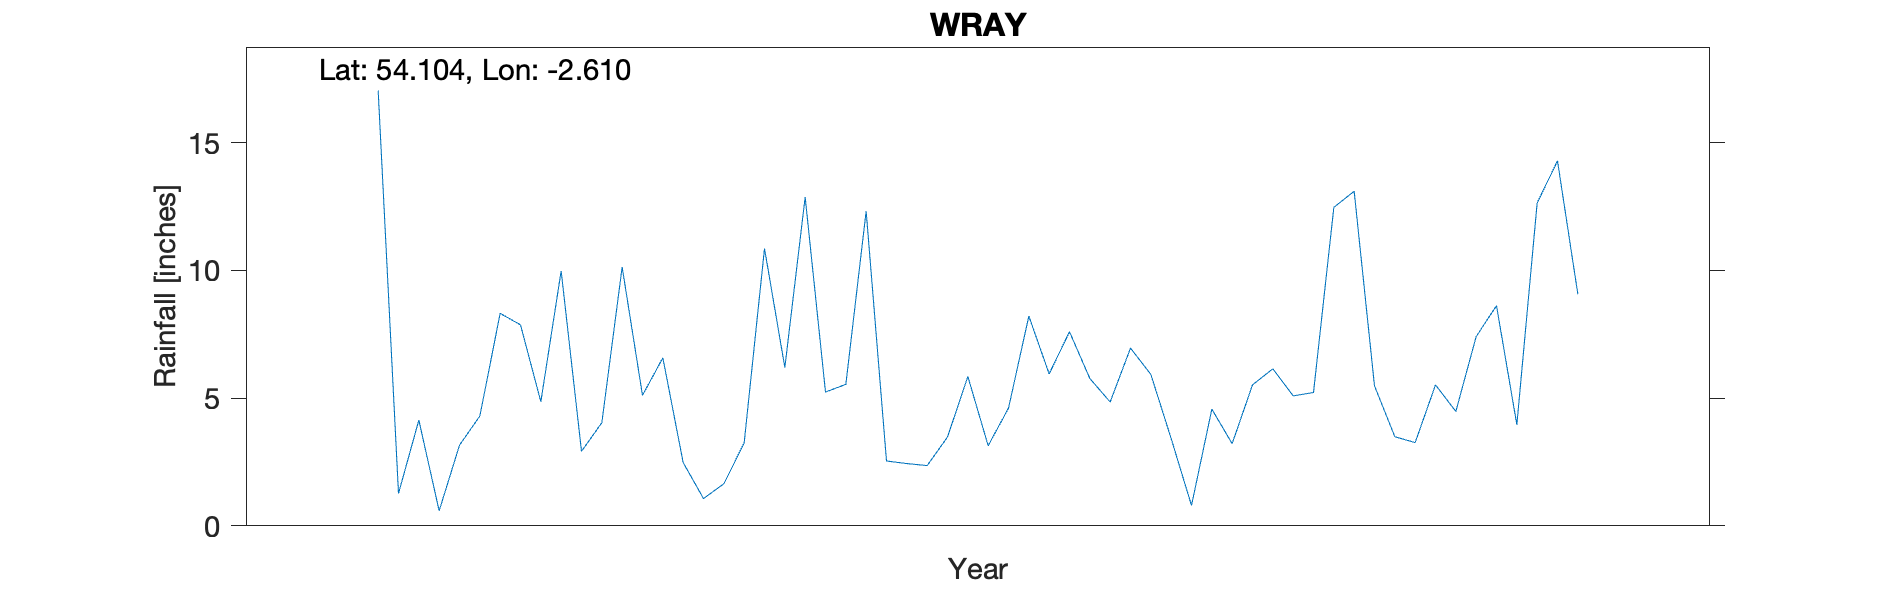

The file beside this chart, header and first rows:
WRAY, , , , , , , , , , 
Grid ref, SD602677, Long, -2.61, Lat, 54.1, Elevation, 170, ft, , 
Station no, RR8185, , , , , , , , , 
, 1870, 1871, 1872, 1873, 1874, 1875, 1876, 1877, 1878, 1879
January, , , , 17.04, 10.13, 12.32, 4.85, 13.1, , 
February, , , , 1.27, 5.11, 2.54, 6.96, 5.48, , 
March, , , , 4.14, 6.58, 2.44, 5.93, 3.49, , 
April, , , , 0.59, 2.48, 2.36, 3.42, 3.26, , 
May, , , , 3.16, 1.07, 3.48, 0.8, 5.52, , 
June, , , , 4.3, 1.65, 5.85, 4.57, 4.48, , 
July, , , , 8.32, 3.25, 3.14, 3.22, 7.41, , 
August, , , , 7.87, 10.86, 4.61, 5.52, 8.62, , 
September, , , , 4.86, 6.2, 8.21, 6.15, 3.96, , 
October, , , , 9.98, 12.87, 5.95, 5.09, 12.64, , 
November, , , , 2.92, 5.24, 7.6, 5.22, 14.29, , 
December, , , , 4.04, 5.54, 5.77, 12.47, 9.07, , 
Total, , , , 68.49, 70.98, 64.27, 64.2, 91.32, , 
No details on record but observer is Rev…, , , , , , , , , , 
